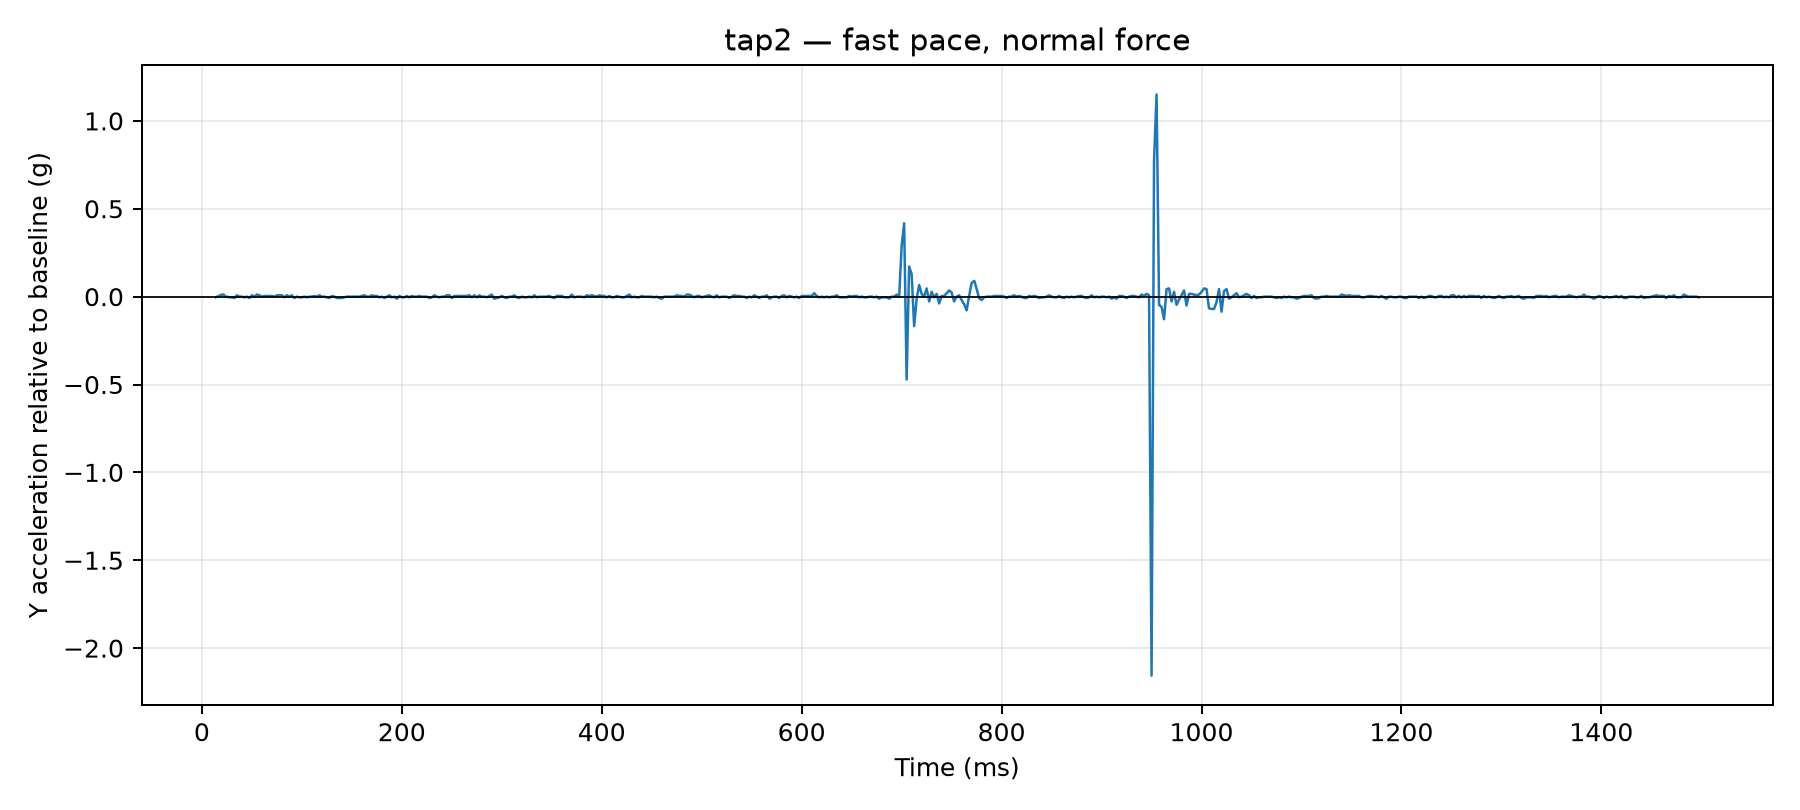

The data file committed next to this chart (first rows):
time_us, y_g, time_ms, label, requested_tap_count, requested_pace, requested_force, y_delta_g
13768, 0.0468, 13.77, tap2, 2, fast, normal, -0.0039
14825, 0.0507, 14.82, tap2, 2, fast, normal, 0.0
15834, 0.0507, 15.83, tap2, 2, fast, normal, 0.0
16841, 0.0507, 16.84, tap2, 2, fast, normal, 0.0
17849, 0.0585, 17.85, tap2, 2, fast, normal, 0.0078
18856, 0.0585, 18.86, tap2, 2, fast, normal, 0.0078
19907, 0.0624, 19.91, tap2, 2, fast, normal, 0.0117
20919, 0.0624, 20.92, tap2, 2, fast, normal, 0.0117
21926, 0.0624, 21.93, tap2, 2, fast, normal, 0.0117
22936, 0.0507, 22.94, tap2, 2, fast, normal, 0.0
25026, 0.0507, 25.03, tap2, 2, fast, normal, 0.0
27521, 0.0468, 27.52, tap2, 2, fast, normal, -0.0039
30020, 0.0468, 30.02, tap2, 2, fast, normal, -0.0039
32524, 0.0429, 32.52, tap2, 2, fast, normal, -0.0078
35026, 0.0585, 35.03, tap2, 2, fast, normal, 0.0078
37526, 0.0507, 37.53, tap2, 2, fast, normal, 0.0
40013, 0.0507, 40.01, tap2, 2, fast, normal, 0.0
42524, 0.0468, 42.52, tap2, 2, fast, normal, -0.0039
45009, 0.0507, 45.01, tap2, 2, fast, normal, 0.0
47513, 0.0429, 47.51, tap2, 2, fast, normal, -0.0078
50014, 0.0585, 50.01, tap2, 2, fast, normal, 0.0078
52520, 0.0507, 52.52, tap2, 2, fast, normal, 0.0
55008, 0.0624, 55.01, tap2, 2, fast, normal, 0.0117
57514, 0.0585, 57.51, tap2, 2, fast, normal, 0.0078
60009, 0.0507, 60.01, tap2, 2, fast, normal, 0.0
62523, 0.0546, 62.52, tap2, 2, fast, normal, 0.0039
65009, 0.0546, 65.01, tap2, 2, fast, normal, 0.0039
67507, 0.0546, 67.51, tap2, 2, fast, normal, 0.0039
70026, 0.0546, 70.03, tap2, 2, fast, normal, 0.0039
72521, 0.0507, 72.52, tap2, 2, fast, normal, 0.0
75008, 0.0585, 75.01, tap2, 2, fast, normal, 0.0078
77506, 0.0585, 77.51, tap2, 2, fast, normal, 0.0078
80008, 0.0585, 80.01, tap2, 2, fast, normal, 0.0078
82518, 0.0468, 82.52, tap2, 2, fast, normal, -0.0039
85004, 0.0585, 85, tap2, 2, fast, normal, 0.0078
87501, 0.0507, 87.5, tap2, 2, fast, normal, 0.0
90027, 0.0585, 90.03, tap2, 2, fast, normal, 0.0078
92510, 0.0429, 92.51, tap2, 2, fast, normal, -0.0078
95013, 0.0507, 95.01, tap2, 2, fast, normal, 0.0
97521, 0.0468, 97.52, tap2, 2, fast, normal, -0.0039
100020, 0.0468, 100, tap2, 2, fast, normal, -0.0039
102505, 0.0507, 102.5, tap2, 2, fast, normal, 0.0
105022, 0.0468, 105, tap2, 2, fast, normal, -0.0039
107525, 0.0507, 107.5, tap2, 2, fast, normal, 0.0
110019, 0.0507, 110, tap2, 2, fast, normal, 0.0
112519, 0.0546, 112.5, tap2, 2, fast, normal, 0.0039
115007, 0.0507, 115, tap2, 2, fast, normal, 0.0
117506, 0.0585, 117.5, tap2, 2, fast, normal, 0.0078
120007, 0.0507, 120, tap2, 2, fast, normal, 0.0
122515, 0.0507, 122.5, tap2, 2, fast, normal, 0.0
125000, 0.0468, 125.0, tap2, 2, fast, normal, -0.0039
127524, 0.0429, 127.5, tap2, 2, fast, normal, -0.0078
130023, 0.0546, 130, tap2, 2, fast, normal, 0.0039
132509, 0.0507, 132.5, tap2, 2, fast, normal, 0.0
135025, 0.0429, 135, tap2, 2, fast, normal, -0.0078
137523, 0.0429, 137.5, tap2, 2, fast, normal, -0.0078
140019, 0.0429, 140, tap2, 2, fast, normal, -0.0078
142526, 0.0468, 142.5, tap2, 2, fast, normal, -0.0039
145014, 0.0507, 145, tap2, 2, fast, normal, 0.0
147514, 0.0507, 147.5, tap2, 2, fast, normal, 0.0
... 540 more rows
